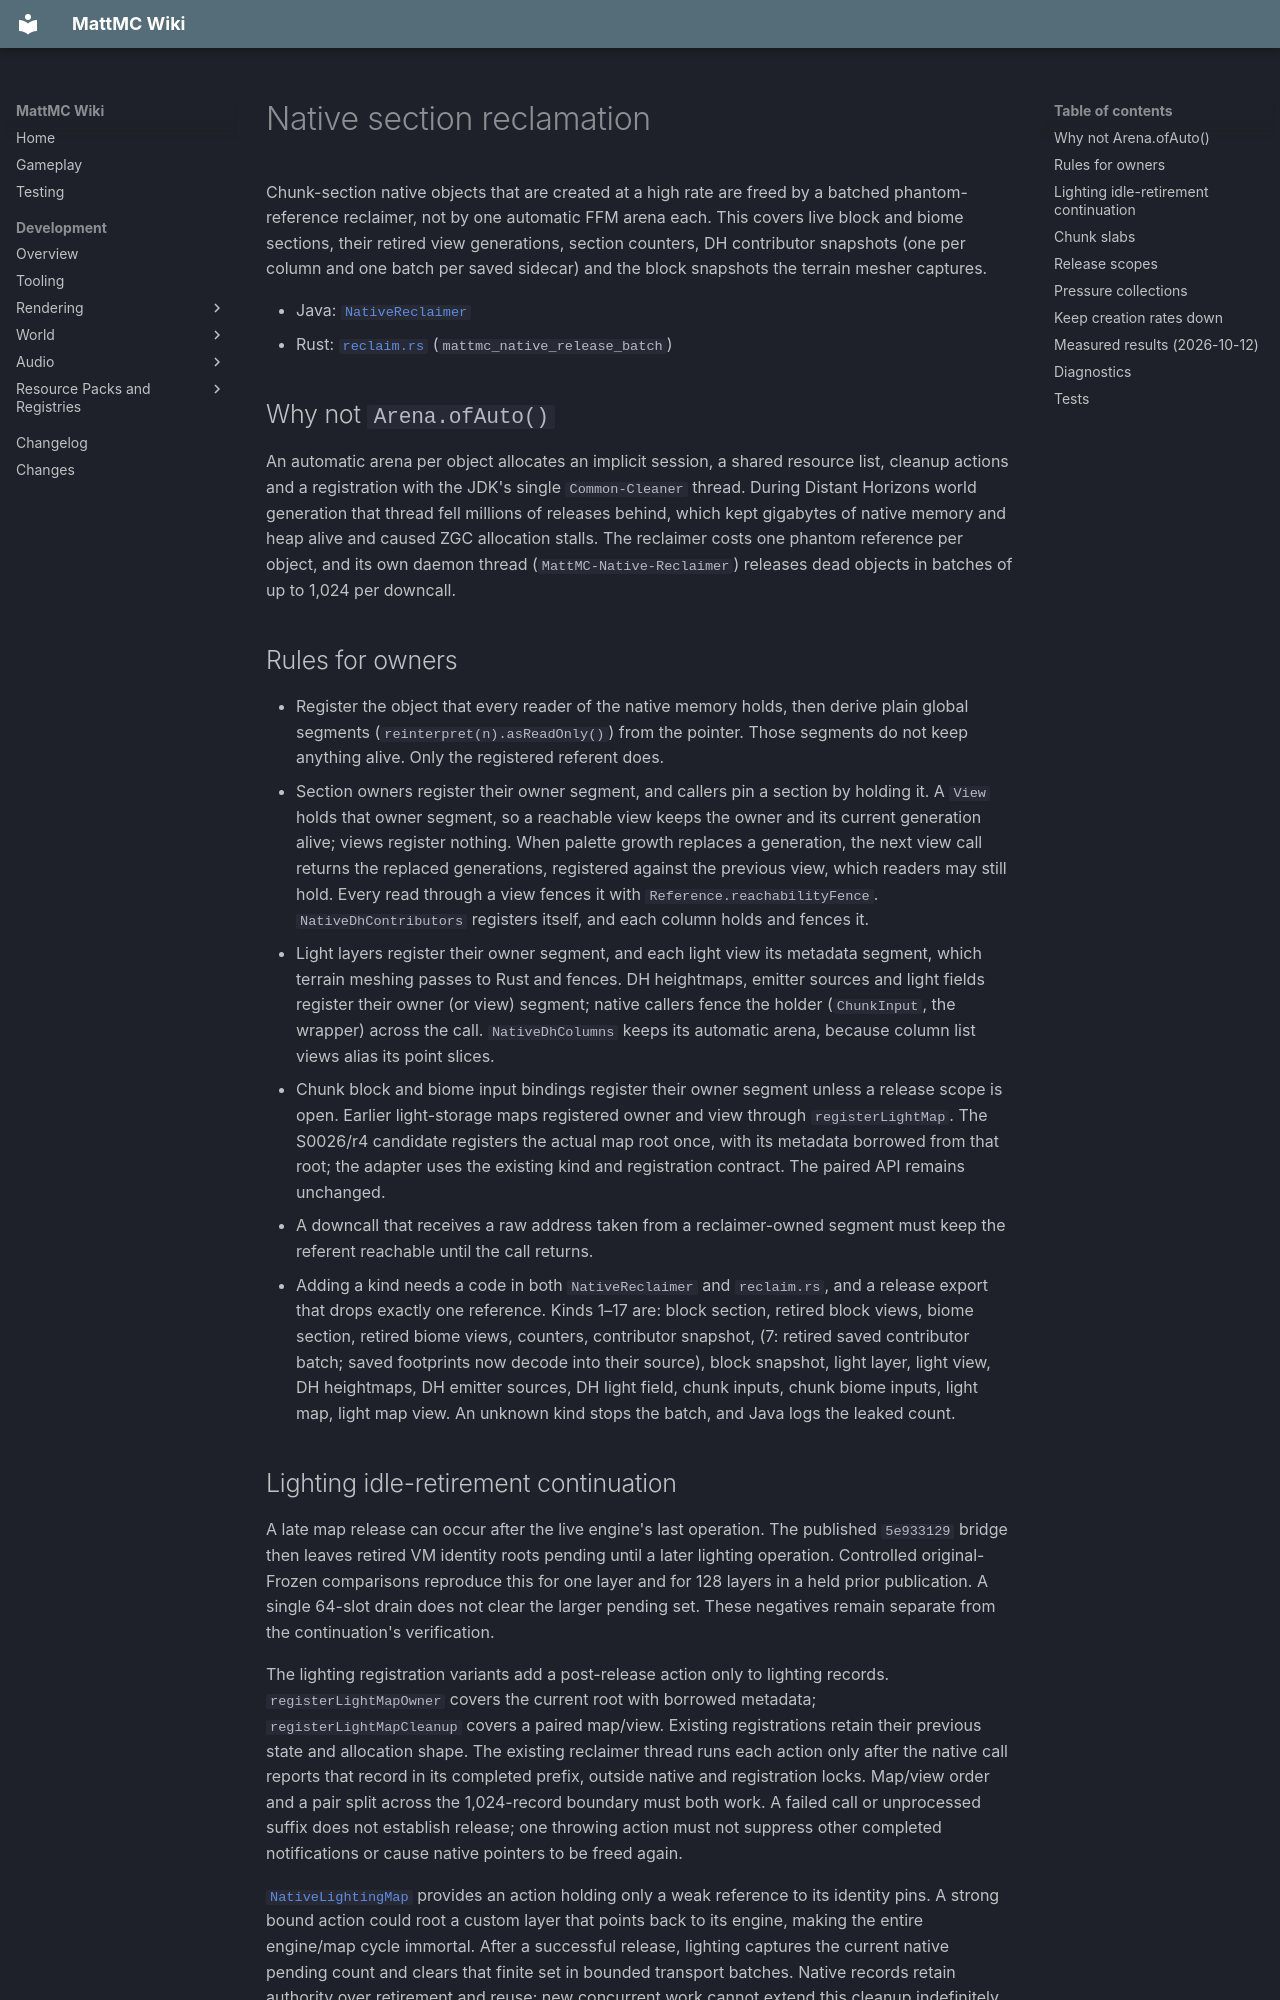

repository: HungLo2020/MattMC · page: development/world/chunk/NATIVE-RECLAIMER/index.html · generator: mkdocs

# Native section reclamation

Chunk-section native objects that are created at a high rate are freed by a
batched phantom-reference reclaimer, not by one automatic FFM arena each.
This covers live block and biome sections, their retired view generations,
section counters, DH contributor snapshots (one per column and one batch per
saved sidecar) and the block snapshots the terrain mesher captures.

- Java: [`NativeReclaimer`](https://github.com/HungLo2020/MattMC/blob/master/src/main/java/net/minecraft/world/level/chunk/NativeReclaimer.java)
- Rust: [`reclaim.rs`](https://github.com/HungLo2020/MattMC/blob/master/src/main/rust/world/level/chunk/reclaim.rs)
  (`mattmc_native_release_batch`)

## Why not `Arena.ofAuto()`

An automatic arena per object allocates an implicit session, a shared resource
list, cleanup actions and a registration with the JDK's single
`Common-Cleaner` thread. During Distant Horizons world generation that thread
fell millions of releases behind, which kept gigabytes of native memory and
heap alive and caused ZGC allocation stalls. The reclaimer costs one phantom
reference per object, and its own daemon thread (`MattMC-Native-Reclaimer`)
releases dead objects in batches of up to 1,024 per downcall.

## Rules for owners

- Register the object that every reader of the native memory holds, then derive
  plain global segments (`reinterpret(n).asReadOnly()`) from the pointer. Those
  segments do not keep anything alive. Only the registered referent does.
- Section owners register their owner segment, and callers pin a section by
  holding it. A `View` holds that owner segment, so a reachable view keeps the
  owner and its current generation alive; views register nothing. When palette
  growth replaces a generation, the next view call returns the replaced
  generations, registered against the previous view, which readers may still
  hold. Every read through a view fences it with `Reference.reachabilityFence`.
  `NativeDhContributors` registers itself, and each column holds and fences it.
- Light layers register their owner segment, and each light view its metadata
  segment, which terrain meshing passes to Rust and fences. DH heightmaps,
  emitter sources and light fields register their owner (or view) segment;
  native callers fence the holder (`ChunkInput`, the wrapper) across the call.
  `NativeDhColumns` keeps its automatic arena, because column list views alias
  its point slices.
- Chunk block and biome input bindings register their owner segment unless a
  release scope is open. Earlier light-storage maps registered owner and view
  through `registerLightMap`. The S0026/r4 candidate registers the actual map
  root once, with its metadata borrowed from that root; the adapter uses the
  existing kind and registration contract. The paired API remains unchanged.
- A downcall that receives a raw address taken from a reclaimer-owned segment
  must keep the referent reachable until the call returns.
- Adding a kind needs a code in both `NativeReclaimer` and `reclaim.rs`, and a
  release export that drops exactly one reference. Kinds 1–17 are: block
  section, retired block views, biome section, retired biome views, counters,
  contributor snapshot, (7: retired saved contributor batch; saved footprints now decode into their source), block snapshot, light layer,
  light view, DH heightmaps, DH emitter sources, DH light field, chunk inputs,
  chunk biome inputs, light map, light map view. An unknown kind stops the
  batch, and Java logs the leaked count.
